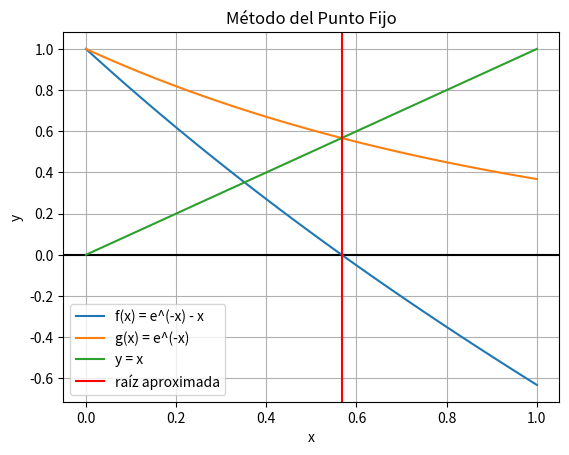

This chart was generated by the following Python code:
import numpy as np
import matplotlib.pyplot as plt

# Funciones
def fx(x):
    return np.exp(-x) - x

def gx(x):
    return np.exp(-x)

# Parámetros
x0 = 0          
tol = 0.001     
ItMax = 50      

# Iteraciones
i = 1
while i <= ItMax:
    
    x = gx(x0)
    
    if abs(x - x0) <= tol:
        print("La raíz aproximada es:", x)
        print("Número de iteraciones:", i)
        break
    
    x0 = x
    i = i + 1

if i > ItMax:
    print("El método no convergió")

# Intervalo de la gráfica
xi = np.linspace(0, 1, 101)
fi = fx(xi)
gi = gx(xi)
yi = xi

# Gráfica
plt.axhline(0, color='black')
plt.plot(xi, fi, label='f(x) = e^(-x) - x')
plt.plot(xi, gi, label='g(x) = e^(-x)')
plt.plot(xi, yi, label='y = x')

plt.axvline(x, color='red', label='raíz aproximada')

# Leyendas
plt.title('Método del Punto Fijo')
plt.xlabel('x')
plt.ylabel('y')
plt.grid()
plt.legend()

plt.show()
